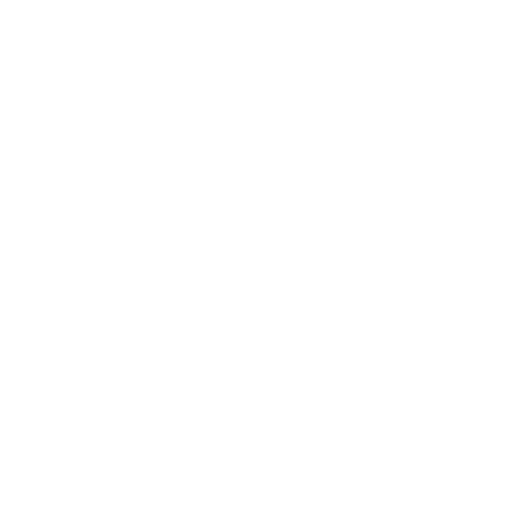
t = 0.00 s
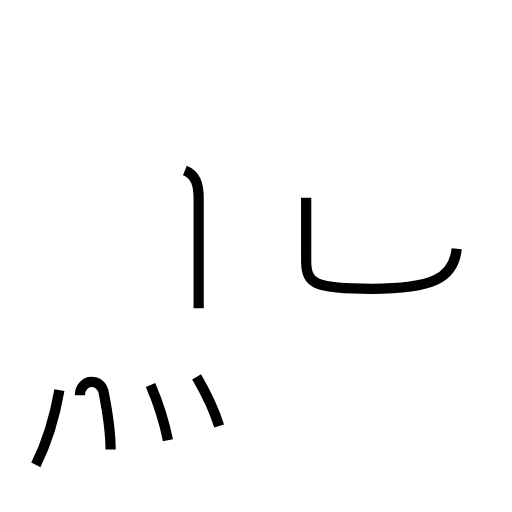
t = 1.99 s
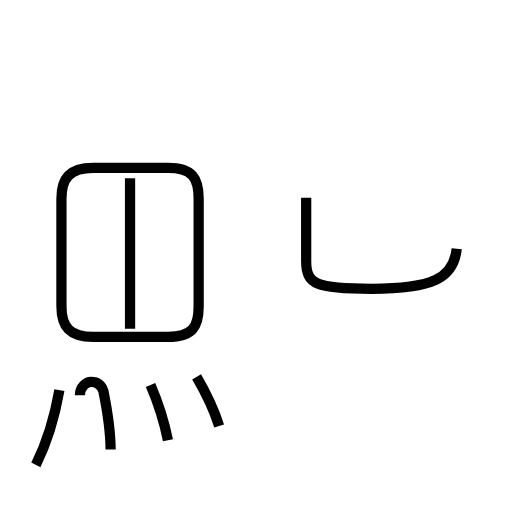
t = 3.69 s
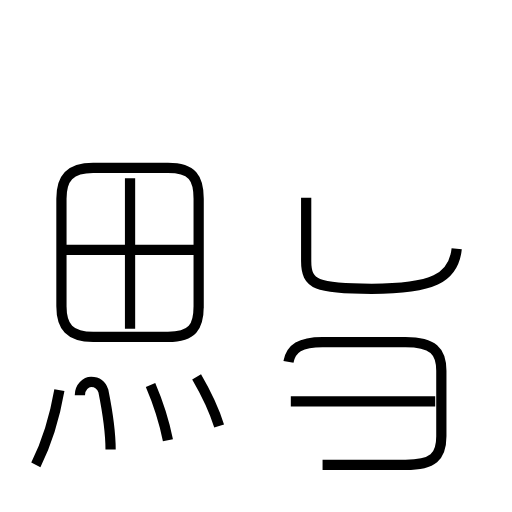
t = 5.62 s
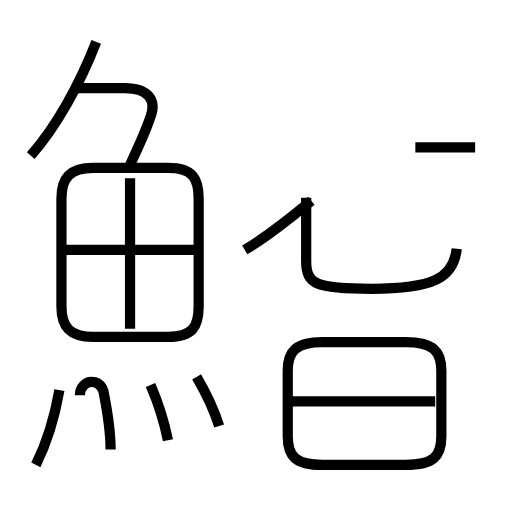
t = 7.24 s
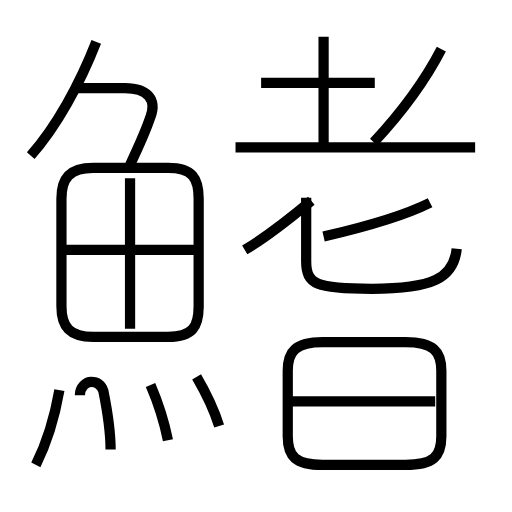
t = 9.09 s

The animated SVG that drew these frames (rendered in a browser with its animation timeline set to each time). Animation: 18 SMIL elements (animate=18); one cycle of 9.09 s.

<?xml version='1.0' encoding='utf-8'?>
<svg viewBox="0.0 -6.0 50.0 50.0" version="1.1" xmlns="http://www.w3.org/2000/svg"><rect x="-1000" y="-1000" width="2000" height="2000" stroke="white" fill="white" /><g style="fill:none;stroke:#000000;stroke-width:1"><path d="M 44.6 -19.7 C 44.3 -16.8 42.2 -15.8 36.3 -15.8 C 30.9 -15.8 29.9 -16.2 29.9 -18.5 L 29.9 -24.7 " transform="translate(0.0 38.0)" stroke-dasharray="24.384450763178044" stroke-dashoffset="24.384450763178044"><animate attributeName="stroke-dashoffset" from="24.384450763178044" to="0" dur="0.7315335228953413s" begin="0s; anim_end.end" fill="freeze" id="anim0" /></path><path d="M 3.5 1.4 C 4.6 -0.8 5.4 -3.6 5.8 -5.9 " transform="translate(0.0 38.0)" stroke-dasharray="7.678380909093116" stroke-dashoffset="7.678380909093116"><animate attributeName="stroke-dashoffset" from="7.678380909093116" to="0" dur="0.23035142727279348s" begin="anim0.end" fill="freeze" id="anim1" /></path><path d="M 10.8 -0.1 C 10.8 -2.0 10.4 -4.3 10.1 -5.8 C 9.9 -6.4 9.5 -6.7 8.9 -6.7 C 8.4 -6.7 7.8 -6.2 7.8 -5.4 " transform="translate(0.0 38.0)" stroke-dasharray="9.252784830812407" stroke-dashoffset="9.252784830812407"><animate attributeName="stroke-dashoffset" from="9.252784830812407" to="0" dur="0.2775835449243722s" begin="anim1.end" fill="freeze" id="anim2" /></path><path d="M 16.4 -1.0 C 16.0 -3.0 15.3 -5.0 14.7 -6.4 " transform="translate(0.0 38.0)" stroke-dasharray="5.670703201009863" stroke-dashoffset="5.670703201009863"><animate attributeName="stroke-dashoffset" from="5.670703201009863" to="0" dur="0.17012109603029588s" begin="anim2.end" fill="freeze" id="anim3" /></path><path d="M 21.4 -2.4 C 20.9 -4.0 19.9 -6.0 19.2 -7.2 " transform="translate(0.0 38.0)" stroke-dasharray="5.2894283633195345" stroke-dashoffset="5.2894283633195345"><animate attributeName="stroke-dashoffset" from="5.2894283633195345" to="0" dur="0.15868285089958603s" begin="anim3.end" fill="freeze" id="anim4" /></path><path d="M 19.4 -13.9 L 19.4 -24.6 C 19.4 -26.6 18.8 -27.6 16.4 -27.6 L 9.1 -27.6 C 6.8 -27.6 6.0 -26.6 6.0 -24.6 L 6.0 -14.1 C 6.0 -12.1 6.8 -11.1 9.1 -11.1 L 16.4 -11.1 C 18.8 -11.1 19.4 -12.1 19.4 -14.1 Z " transform="translate(0.0 38.0)" stroke-dasharray="55.95575176447994" stroke-dashoffset="55.95575176447994"><animate attributeName="stroke-dashoffset" from="55.95575176447994" to="0" dur="1.6786725529343982s" begin="anim4.end" fill="freeze" id="anim5" /></path><path d="M 12.7 -11.9 L 12.7 -26.6 " transform="translate(0.0 38.0)" stroke-dasharray="14.700000000000001" stroke-dashoffset="14.700000000000001"><animate attributeName="stroke-dashoffset" from="14.700000000000001" to="0" dur="0.441s" begin="anim5.end" fill="freeze" id="anim6" /></path><path d="M 19.1 -19.6 L 6.2 -19.6 " transform="translate(0.0 38.0)" stroke-dasharray="12.900000000000002" stroke-dashoffset="12.900000000000002"><animate attributeName="stroke-dashoffset" from="12.900000000000002" to="0" dur="0.38700000000000007s" begin="anim6.end" fill="freeze" id="anim7" /></path><path d="M 42.5 -4.8 L 28.4 -4.8 " transform="translate(0.0 38.0)" stroke-dasharray="14.100000000000001" stroke-dashoffset="14.100000000000001"><animate attributeName="stroke-dashoffset" from="14.100000000000001" to="0" dur="0.42300000000000004s" begin="anim7.end" fill="freeze" id="anim8" /></path><path d="M 31.5 1.4 L 39.6 1.4 C 42.3 1.4 43.1 0.6 43.1 -1.4 L 43.1 -7.8 C 43.1 -9.7 42.3 -10.6 39.6 -10.6 L 31.5 -10.6 C 28.9 -10.6 28.1 -9.7 28.1 -7.8 L 28.1 -1.4 C 28.1 0.6 28.9 1.4 31.5 1.4 Z " transform="translate(0.0 38.0)" stroke-dasharray="49.735223605821304" stroke-dashoffset="49.735223605821304"><animate attributeName="stroke-dashoffset" from="49.735223605821304" to="0" dur="1.492056708174639s" begin="anim8.end" fill="freeze" id="anim9" /></path><path d="M 3.0 -28.8 C 5.5 -31.6 7.8 -35.8 9.4 -39.9 " transform="translate(0.0 38.0)" stroke-dasharray="12.8746283182725" stroke-dashoffset="12.8746283182725"><animate attributeName="stroke-dashoffset" from="12.8746283182725" to="0" dur="0.38623884954817495s" begin="anim9.end" fill="freeze" id="anim10" /></path><path d="M 12.7 -27.9 C 13.6 -29.8 14.3 -31.4 14.7 -32.6 C 15.3 -34.2 14.5 -35.4 12.2 -35.4 L 7.2 -35.4 " transform="translate(0.0 38.0)" stroke-dasharray="14.76556383146048" stroke-dashoffset="14.76556383146048"><animate attributeName="stroke-dashoffset" from="14.76556383146048" to="0" dur="0.44296691494381435s" begin="anim10.end" fill="freeze" id="anim11" /></path><path d="M 23.9 -19.6 C 26.1 -20.9 28.6 -22.9 30.4 -24.4 " transform="translate(0.0 38.0)" stroke-dasharray="8.088249805118032" stroke-dashoffset="8.088249805118032"><animate attributeName="stroke-dashoffset" from="8.088249805118032" to="0" dur="0.24264749415354095s" begin="anim11.end" fill="freeze" id="anim12" /></path><path d="M 46.4 -29.6 L 23.0 -29.6 " transform="translate(0.0 38.0)" stroke-dasharray="23.4" stroke-dashoffset="23.4"><animate attributeName="stroke-dashoffset" from="23.4" to="0" dur="0.702s" begin="anim12.end" fill="freeze" id="anim13" /></path><path d="M 31.6 -20.9 C 35.5 -21.8 39.4 -22.9 42.0 -24.2 " transform="translate(0.0 38.0)" stroke-dasharray="10.933227251067622" stroke-dashoffset="10.933227251067622"><animate attributeName="stroke-dashoffset" from="10.933227251067622" to="0" dur="0.32799681753202864s" begin="anim13.end" fill="freeze" id="anim14" /></path><path d="M 36.6 -35.9 L 25.5 -35.9 " transform="translate(0.0 38.0)" stroke-dasharray="11.100000000000001" stroke-dashoffset="11.100000000000001"><animate attributeName="stroke-dashoffset" from="11.100000000000001" to="0" dur="0.333s" begin="anim14.end" fill="freeze" id="anim15" /></path><path d="M 31.6 -29.6 L 31.6 -40.4 " transform="translate(0.0 38.0)" stroke-dasharray="10.799999999999997" stroke-dashoffset="10.799999999999997"><animate attributeName="stroke-dashoffset" from="10.799999999999997" to="0" dur="0.3239999999999999s" begin="anim15.end" fill="freeze" id="anim16" /></path><path d="M 36.5 -30.1 C 39.2 -33.0 41.5 -36.1 43.1 -39.2" transform="translate(0.0 38.0)" stroke-dasharray="11.275633203096232" stroke-dashoffset="11.275633203096232"><animate attributeName="stroke-dashoffset" from="11.275633203096232" to="0" dur="0.33826899609288696s" begin="anim16.end" fill="freeze" id="anim_end" /></path></g></svg>
